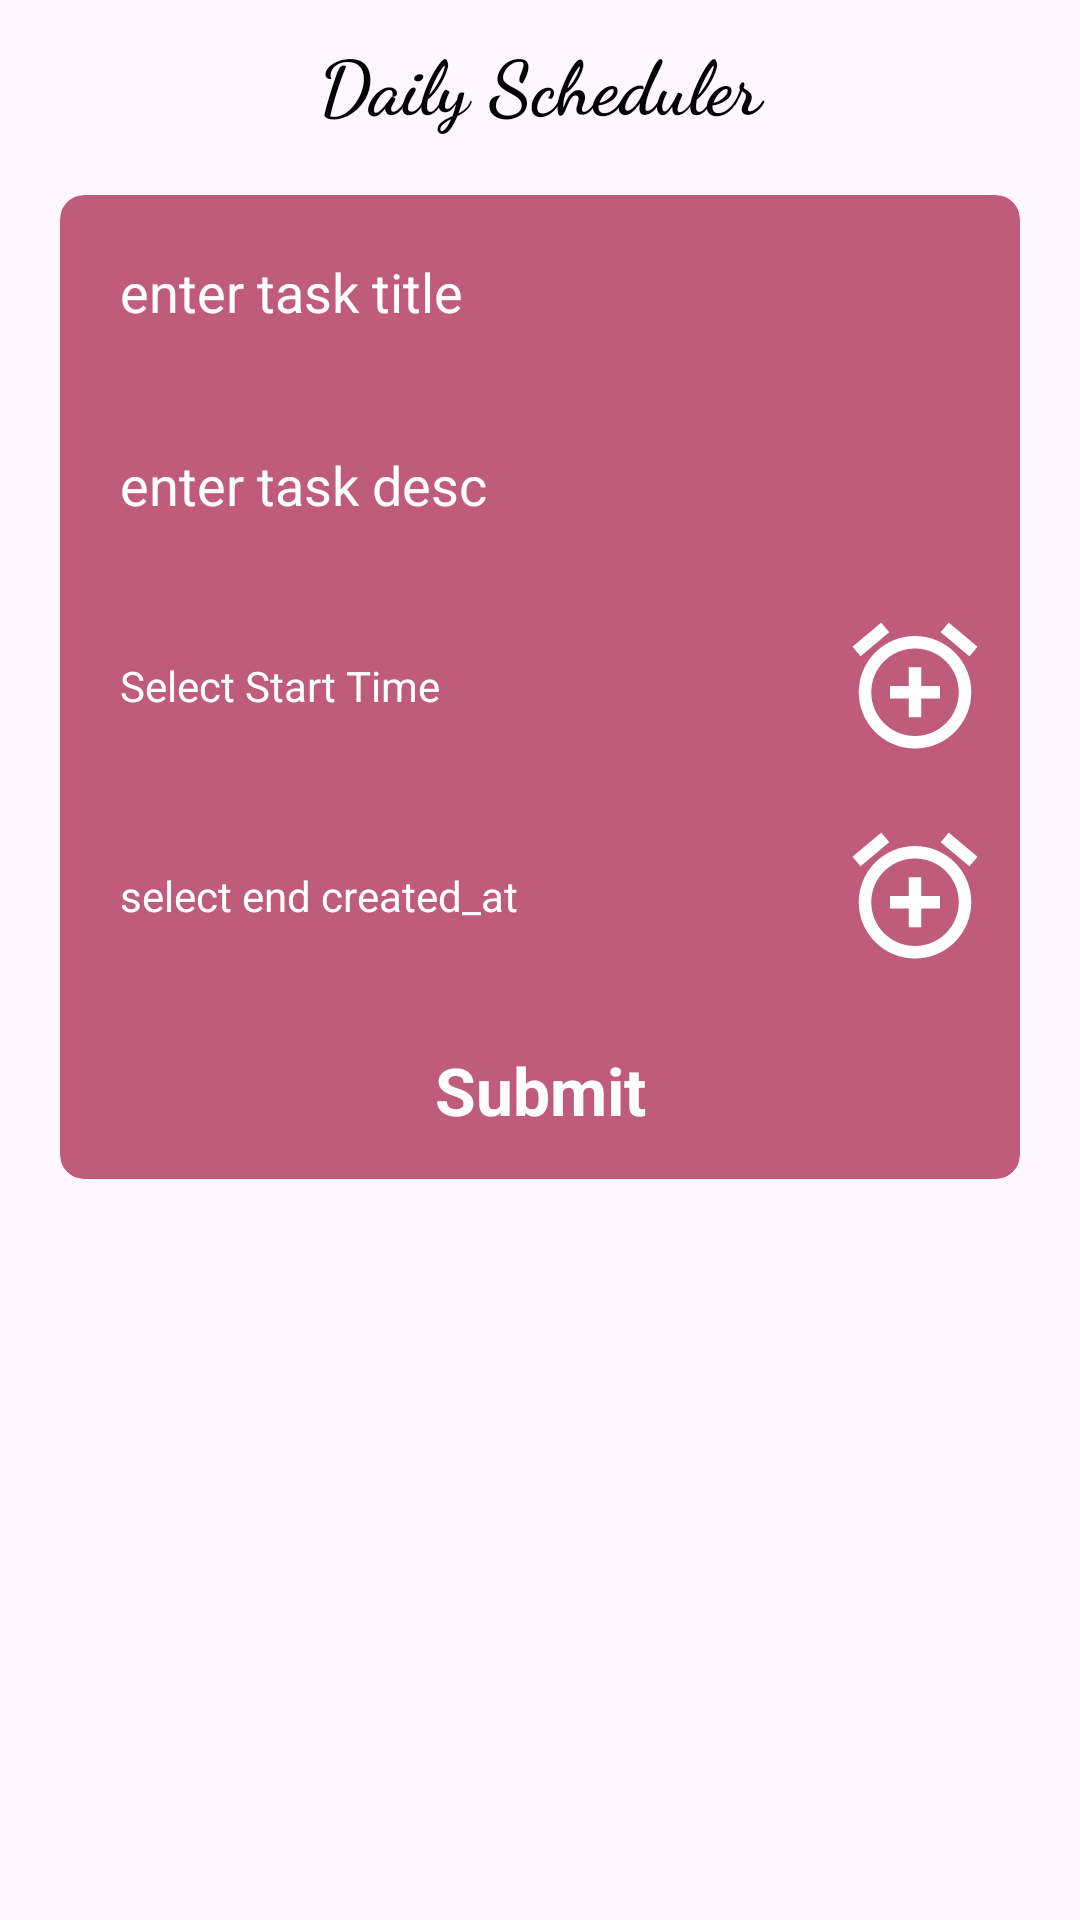

This screen was rendered from an Android layout file. Write that file and the resources it references.
<!-- AndroidManifest.xml: application theme Theme.Nadiya -->
<!-- res/layout/activity_daily_schedular.xml -->
<?xml version="1.0" encoding="utf-8"?>
<LinearLayout xmlns:android="http://schemas.android.com/apk/res/android"
    xmlns:app="http://schemas.android.com/apk/res-auto"
    xmlns:tools="http://schemas.android.com/tools"
    android:id="@+id/main"
    android:layout_width="match_parent"
    android:layout_height="match_parent"
    tools:context=".DailyScheduler"
    android:background="@drawable/wall3"
    android:orientation="vertical">

    <ScrollView
        android:layout_width="match_parent"
        android:layout_height="wrap_content"
        tools:ignore="UselessParent">
    <LinearLayout
        android:layout_width="match_parent"
        android:layout_height="wrap_content"
        android:orientation="vertical">
    <TextView
        android:layout_width="match_parent"
        android:layout_height="wrap_content"
        android:gravity="center_horizontal"
        android:text="@string/daily_scheduler"
        android:textAlignment="center"
        android:layout_marginTop="10dp"
        android:textColor="#000"
        android:textStyle="bold"
        android:textSize="25sp"
        android:fontFamily="cursive"/>

    <androidx.cardview.widget.CardView
        android:layout_width="match_parent"
        app:cardBackgroundColor="#BEAB274F"
        android:layout_margin="20dp"
        app:cardCornerRadius="8dp"
        android:elevation="0dp"
        app:cardElevation="0dp"
        android:layout_height="wrap_content">
        <LinearLayout
            android:layout_width="match_parent"
            android:layout_height="wrap_content"
            android:orientation="vertical">
    <EditText
        android:id="@+id/scheduledTaskTitle"
        android:layout_width="match_parent"
        android:layout_height="wrap_content"
        android:layout_margin="10dp"
        android:padding="10dp"
        android:textColorHint="@color/white"
        android:textColor="@color/white"
        android:background="@null"
        android:hint="@string/enter_task_title"/>
    <EditText
        android:id="@+id/scheduledTaskDesc"
        android:layout_width="match_parent"
        android:layout_height="wrap_content"
        android:padding="10dp"
        android:layout_margin="10dp"
        android:background="@null"
        android:textColorHint="@color/white"
        android:textColor="@color/white"
        android:hint="@string/enter_task_desc"/>

            <LinearLayout
                android:layout_width="match_parent"
                android:layout_height="50dp"
                android:layout_margin="10dp"
                android:gravity="center_vertical"
                android:orientation="horizontal">
                <TextView
                    android:id="@+id/schedulerStartDate"
                    android:layout_width="match_parent"
                    android:layout_height="match_parent"
                    android:layout_weight="1"
                    android:layout_margin="10dp"
                    android:text="@string/select_start_time"
                    android:textColorHint="@color/white"
                    android:textColor="@color/white"
                    android:gravity="center_vertical"/>
                <ImageView
                    android:id="@+id/schedulerStartDateIcon"
                    android:layout_width="match_parent"
                    android:layout_weight="5"
                    android:layout_height="match_parent"
                    android:text="@string/select_end_time"
                    android:src="@drawable/watch"
                    android:gravity="center_vertical"/>
            </LinearLayout>
            <LinearLayout
            android:layout_width="match_parent"
            android:layout_height="50dp"
            android:layout_margin="10dp"
            android:gravity="center_vertical"
            android:orientation="horizontal">
            <TextView
                android:id="@+id/schedulerEndDate"
                android:layout_width="match_parent"
                android:layout_height="match_parent"
                android:layout_weight="1"
                android:layout_margin="10dp"
                android:text="@string/select_end_date"
                android:textColorHint="@color/white"
                android:textColor="@color/white"
                android:gravity="center_vertical"/>
            <ImageView
                android:id="@+id/schedulerEndDateIcon"
                android:layout_width="match_parent"
                android:layout_weight="5"
                android:layout_height="match_parent"
                android:text="@string/select_start_date"
                android:src="@drawable/watch"
                android:gravity="center_vertical"/>
        </LinearLayout>

            <TextView
                android:id="@+id/submitSchedulerTask"
                android:layout_width="match_parent"
                android:layout_height="wrap_content"
                android:text="@string/submit"
                android:textColor="@color/white"
                android:textSize="22sp"
                android:gravity="center"
                android:layout_margin="15dp"
                android:textStyle="bold" />

        </LinearLayout>
    </androidx.cardview.widget.CardView>

    <androidx.recyclerview.widget.RecyclerView
        android:id="@+id/dailySchedulerRV"
        android:layout_marginStart="20dp"
        android:layout_marginEnd="20dp"
        android:layout_marginTop="10dp"
        android:layout_width="match_parent"
        android:layout_height="wrap_content"/>
    </LinearLayout>
    </ScrollView>
</LinearLayout>
<!-- resources referenced by this layout -->
<resources>
  <color name="white">#FFFFFFFF</color>
  <!-- drawable watch (drawable) -->
  <vector xmlns:android="http://schemas.android.com/apk/res/android" android:height="24dp" android:tint="#FFFFFF" android:viewportHeight="24" android:viewportWidth="24" android:width="24dp">
      <path android:fillColor="@android:color/white"
          android:pathData="M7.88,3.39L6.6,1.86 2,5.71l1.29,1.53 4.59,-3.85zM22,5.72l-4.6,-3.86 -1.29,1.53 4.6,3.86L22,5.72zM12,4c-4.97,0 -9,4.03 -9,9s4.02,9 9,9c4.97,0 9,-4.03 9,-9s-4.03,-9 -9,-9zM12,20c-3.87,0 -7,-3.13 -7,-7s3.13,-7 7,-7 7,3.13 7,7 -3.13,7 -7,7zM13,9h-2v3L8,12v2h3v3h2v-3h3v-2h-3L13,9z"/>
  </vector>
  <string name="daily_scheduler">Daily Scheduler</string>
  <string name="enter_task_desc">enter task desc</string>
  <string name="enter_task_title">enter task title</string>
  <string name="select_end_date">select end created_at</string>
  <string name="select_end_time">Select End Time</string>
  <string name="select_start_date">select start created_at</string>
  <string name="select_start_time">Select Start Time</string>
  <string name="submit">Submit</string>
  <style name="Theme.Nadiya" parent="Base.Theme.Nadiya" />
  <style name="Base.Theme.Nadiya" parent="Theme.Material3.DayNight.NoActionBar">
  </style>
</resources>
